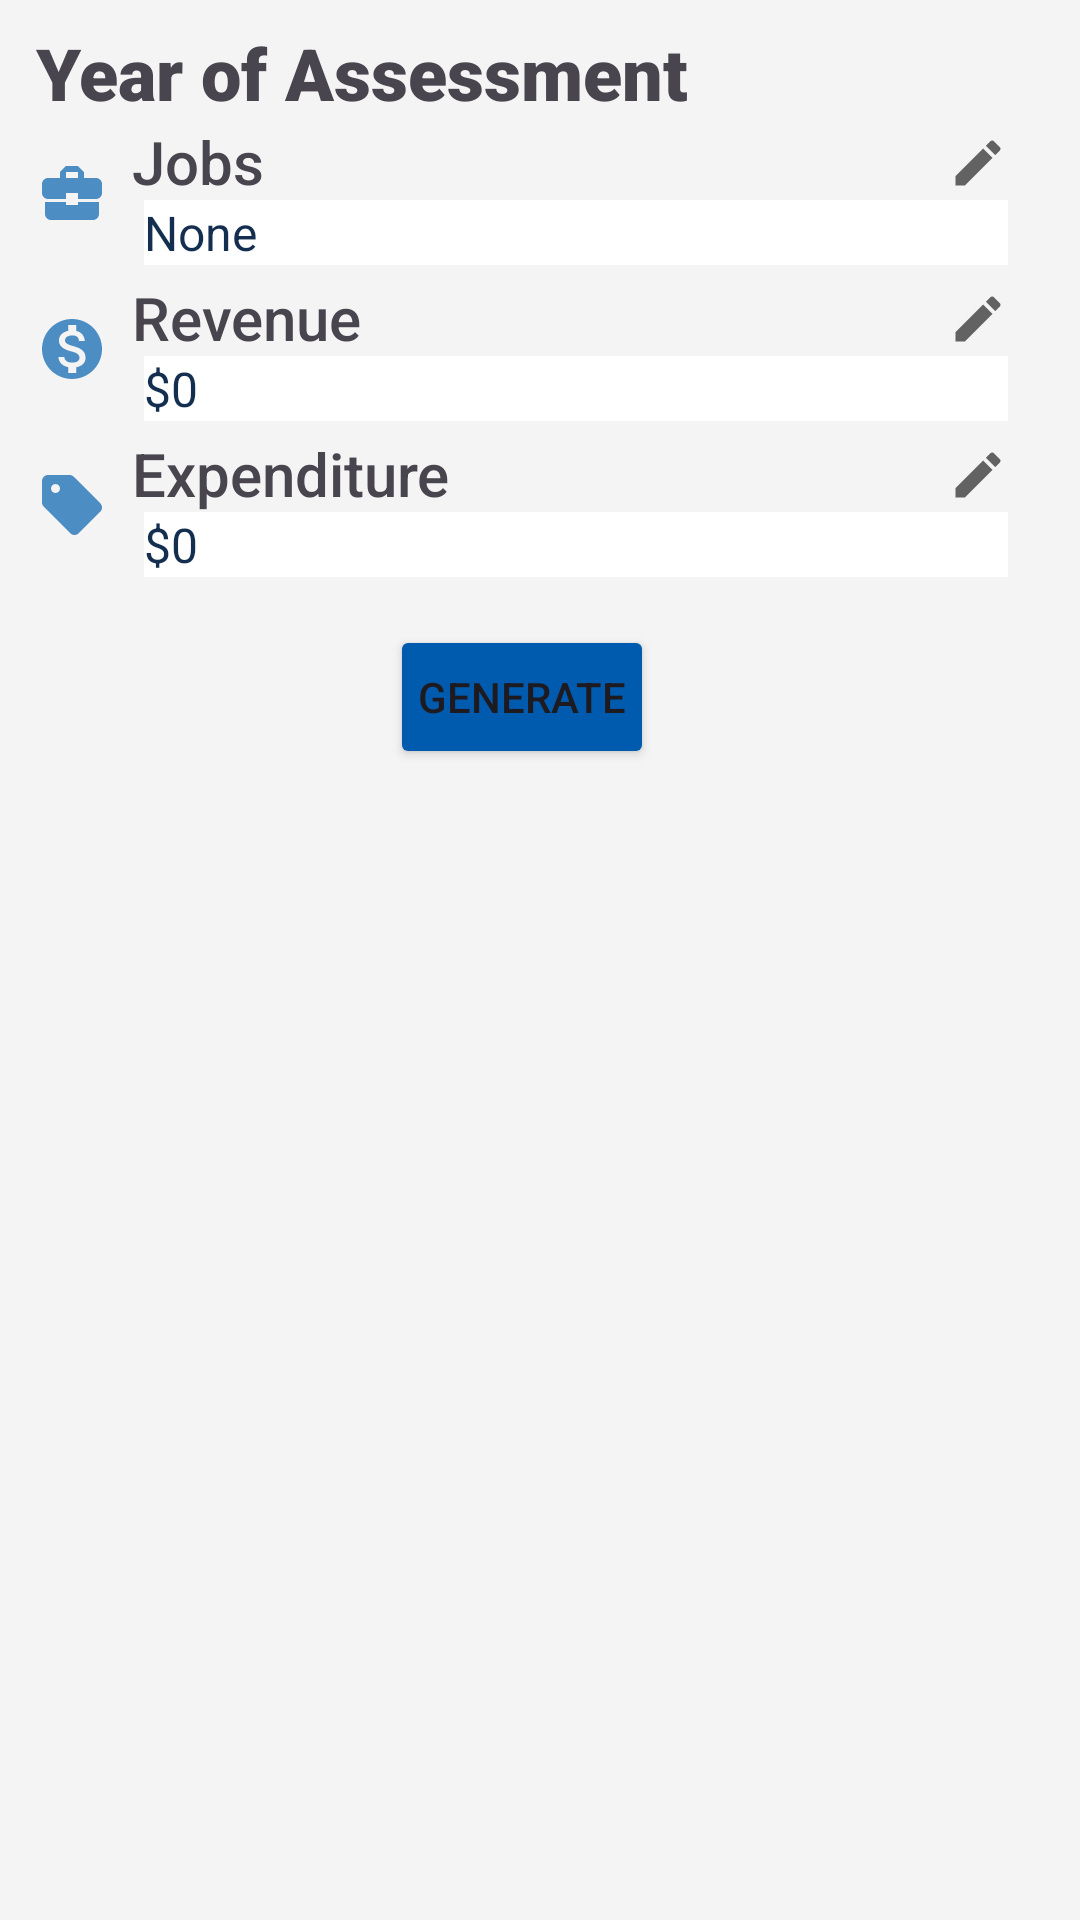

Android layout source for this screen:
<!-- AndroidManifest.xml: application theme Theme.MyApplication -->
<!-- res/layout/profile_item.xml -->
<?xml version="1.0" encoding="utf-8"?>
<androidx.constraintlayout.widget.ConstraintLayout
    xmlns:android="http://schemas.android.com/apk/res/android"
    android:layout_width="match_parent"
    android:layout_height="wrap_content"
    android:background="@color/gray_bg"
    android:padding="4dp"
    xmlns:app="http://schemas.android.com/apk/res-auto">

    <TextView
        android:id="@+id/headerView"
        android:layout_width="match_parent"
        android:layout_height="wrap_content"
        android:text="@string/ya"
        app:layout_constraintStart_toStartOf="parent"
        app:layout_constraintTop_toTopOf="parent"
        android:layout_marginTop="4dp"
        android:layout_marginStart="8dp"
        android:fontFamily="sans-serif-black"
        android:textSize="24sp"/>

    <include
        layout="@layout/profile_row_job"
        android:id="@+id/profileRow"
        android:layout_width="match_parent"
        android:layout_height="52dp"
        app:layout_constraintStart_toStartOf="parent"
        app:layout_constraintTop_toBottomOf="@id/headerView" />

    <include
        layout="@layout/profile_row_rev"
        android:id="@+id/profileRowRev"
        android:layout_width="match_parent"
        android:layout_height="52dp"
        android:layout_marginBottom="12dp"
        app:layout_constraintStart_toStartOf="parent"
        app:layout_constraintTop_toBottomOf="@id/profileRow" />

    <include
        layout="@layout/profile_row_exp"
        android:id="@+id/profileRowExp"
        android:layout_width="match_parent"
        android:layout_height="52dp"
        app:layout_constraintTop_toBottomOf="@id/profileRowRev"
        app:layout_constraintStart_toStartOf="parent"
        app:layout_constraintEnd_toEndOf="parent"/>

    <Button
        android:id="@+id/generateButton"
        android:layout_height="wrap_content"
        android:layout_width="wrap_content"
        android:text="Generate"
        android:padding="4dp"
        android:layout_marginTop="12dp"
        android:layout_marginBottom="16dp"
        android:layout_marginEnd="12dp"
        android:backgroundTint="@color/irasBlue"
        app:layout_constraintTop_toBottomOf="@id/profileRowExp"
        app:layout_constraintStart_toStartOf="parent"
        app:layout_constraintEnd_toEndOf="parent" />

</androidx.constraintlayout.widget.ConstraintLayout>
<!-- res/layout/profile_row_job.xml (included above) -->
<?xml version="1.0" encoding="utf-8"?>
<androidx.constraintlayout.widget.ConstraintLayout xmlns:android="http://schemas.android.com/apk/res/android"
    android:layout_width="match_parent"
    android:layout_height="48dp"
    android:layout_gravity="center_vertical"
    android:paddingBottom="4dp"
    xmlns:app="http://schemas.android.com/apk/res-auto">

    <ImageView
        android:layout_width="wrap_content"
        android:layout_height="wrap_content"
        android:id="@+id/jobIcon"
        android:src="@drawable/ic_jobs_icon"
        android:layout_margin="8dp"
        app:layout_constraintStart_toStartOf="parent"
        app:layout_constraintTop_toTopOf="parent"
        app:layout_constraintBottom_toBottomOf="parent" />

    <ImageView
        android:layout_width="20dp"
        android:layout_height="20dp"
        android:id="@+id/editJobIcon"
        android:src="@drawable/ic_edit"
        android:layout_marginTop="4dp"
        app:layout_constraintEnd_toEndOf="@id/jobsList"
        app:layout_constraintTop_toTopOf="parent" />

    <TextView
        android:id="@+id/jobView"
        android:layout_width="0dp"
        android:layout_height="wrap_content"
        android:text="@string/jobs"
        android:fontFamily="sans-serif-medium"
        android:textSize="20sp"
        android:layout_marginHorizontal="8dp"
        app:layout_constraintStart_toEndOf="@id/jobIcon"
        app:layout_constraintTop_toTopOf="parent" />
    <TextView
        android:id="@+id/jobsList"
        android:layout_width="0dp"
        android:layout_height="wrap_content"
        android:background="@color/white"
        android:text="None"
        android:textSize="16sp"
        android:textColor="@color/darkBlueFont"
        android:textAlignment="viewStart"
        android:layout_marginStart="12dp"
        android:layout_marginEnd="20dp"
        android:maxLines="1"
        android:ellipsize="marquee"
        android:marqueeRepeatLimit="marquee_forever"
        android:scrollHorizontally="true"
        android:singleLine="true"
        app:layout_constraintStart_toEndOf="@id/jobIcon"
        app:layout_constraintEnd_toEndOf="parent"
        app:layout_constraintBottom_toBottomOf="parent" />

</androidx.constraintlayout.widget.ConstraintLayout>
<!-- res/layout/profile_row_rev.xml (included above) -->
<?xml version="1.0" encoding="utf-8"?>
<androidx.constraintlayout.widget.ConstraintLayout xmlns:android="http://schemas.android.com/apk/res/android"
    android:layout_width="match_parent"
    android:layout_height="48dp"
    android:layout_gravity="center_vertical"
    android:paddingBottom="4dp"
    xmlns:app="http://schemas.android.com/apk/res-auto">

    <ImageView
        android:layout_width="wrap_content"
        android:layout_height="wrap_content"
        android:id="@+id/jobIcon"
        android:src="@drawable/ic_rev_icon"
        android:layout_margin="8dp"
        app:layout_constraintStart_toStartOf="parent"
        app:layout_constraintTop_toTopOf="parent"
        app:layout_constraintBottom_toBottomOf="parent" />

    <ImageView
        android:layout_width="20dp"
        android:layout_height="20dp"
        android:id="@+id/editRevIcon"
        android:src="@drawable/ic_edit"
        android:layout_marginTop="4dp"
        app:layout_constraintEnd_toEndOf="@id/revAmt"
        app:layout_constraintTop_toTopOf="parent" />

    <TextView
        android:id="@+id/revView"
        android:layout_width="0dp"
        android:layout_height="wrap_content"
        android:text="@string/revenue"
        android:fontFamily="sans-serif-medium"
        android:textSize="20sp"
        android:layout_marginHorizontal="8dp"
        app:layout_constraintStart_toEndOf="@id/jobIcon"
        app:layout_constraintTop_toTopOf="parent" />

    <TextView
        android:id="@+id/revAmt"
        android:layout_width="0dp"
        android:layout_height="wrap_content"
        android:background="@color/white"
        android:text="$0"
        android:textSize="16sp"
        android:textColor="@color/darkBlueFont"
        android:textAlignment="viewStart"
        android:layout_marginStart="12dp"
        android:layout_marginEnd="20dp"
        app:layout_constraintStart_toEndOf="@id/jobIcon"
        app:layout_constraintEnd_toEndOf="parent"
        app:layout_constraintBottom_toBottomOf="parent" />
</androidx.constraintlayout.widget.ConstraintLayout>
<!-- res/layout/profile_row_exp.xml (included above) -->
<?xml version="1.0" encoding="utf-8"?>
<androidx.constraintlayout.widget.ConstraintLayout xmlns:android="http://schemas.android.com/apk/res/android"
    android:layout_width="match_parent"
    android:layout_height="52dp"
    android:layout_gravity="center_vertical"
    android:paddingBottom="4dp"
    xmlns:app="http://schemas.android.com/apk/res-auto">

    <ImageView
        android:layout_width="wrap_content"
        android:layout_height="wrap_content"
        android:id="@+id/jobIcon"
        android:src="@drawable/ic_exp_icon"
        android:layout_margin="8dp"
        app:layout_constraintStart_toStartOf="parent"
        app:layout_constraintTop_toTopOf="parent"
        app:layout_constraintBottom_toBottomOf="parent" />

    <ImageView
        android:layout_width="20dp"
        android:layout_height="20dp"
        android:id="@+id/editExpIcon"
        android:src="@drawable/ic_edit"
        android:layout_marginTop="4dp"
        app:layout_constraintEnd_toEndOf="@id/expAmt"
        app:layout_constraintTop_toTopOf="parent" />

    <TextView
        android:id="@+id/expView"
        android:layout_width="0dp"
        android:layout_height="wrap_content"
        android:text="@string/expenditure"
        android:fontFamily="sans-serif-medium"
        android:textSize="20sp"
        android:layout_marginHorizontal="8dp"
        app:layout_constraintStart_toEndOf="@id/jobIcon"
        app:layout_constraintTop_toTopOf="parent" />
    <TextView
        android:id="@+id/expAmt"
        android:layout_width="0dp"
        android:layout_height="wrap_content"
        android:background="@color/white"
        android:text="$0"
        android:textSize="16sp"
        android:textColor="@color/darkBlueFont"
        android:textAlignment="viewStart"
        android:layout_marginStart="12dp"
        android:layout_marginEnd="20dp"
        app:layout_constraintStart_toEndOf="@id/jobIcon"
        app:layout_constraintEnd_toEndOf="parent"
        app:layout_constraintBottom_toBottomOf="parent" />
</androidx.constraintlayout.widget.ConstraintLayout>
<!-- resources referenced by this layout -->
<resources>
  <color name="darkBlueFont">#142e4f</color>&gt;
  <color name="gray_bg">#f4f4f4</color>
  <color name="irasBlue">#005AAD</color>
  <color name="white">#FFFFFFFF</color>
  <!-- drawable ic_edit (drawable) -->
  <vector android:alpha="0.85" android:height="24dp"
      android:tint="#474747" android:viewportHeight="24"
      android:viewportWidth="24" android:width="24dp" xmlns:android="http://schemas.android.com/apk/res/android">
      <path android:fillColor="@android:color/white" android:pathData="M3,17.25V21h3.75L17.81,9.94l-3.75,-3.75L3,17.25zM20.71,7.04c0.39,-0.39 0.39,-1.02 0,-1.41l-2.34,-2.34c-0.39,-0.39 -1.02,-0.39 -1.41,0l-1.83,1.83 3.75,3.75 1.83,-1.83z"/>
  </vector>
  <!-- drawable ic_exp_icon (drawable) -->
  <vector android:alpha="0.85" android:height="24dp"
      android:tint="#2D7BB9" android:viewportHeight="24"
      android:viewportWidth="24" android:width="24dp" xmlns:android="http://schemas.android.com/apk/res/android">
      <path android:fillColor="@android:color/white" android:pathData="M21.41,11.41l-8.83,-8.83C12.21,2.21 11.7,2 11.17,2H4C2.9,2 2,2.9 2,4v7.17c0,0.53 0.21,1.04 0.59,1.41l8.83,8.83c0.78,0.78 2.05,0.78 2.83,0l7.17,-7.17C22.2,13.46 22.2,12.2 21.41,11.41zM6.5,8C5.67,8 5,7.33 5,6.5S5.67,5 6.5,5S8,5.67 8,6.5S7.33,8 6.5,8z"/>
  </vector>
  <!-- drawable ic_jobs_icon (drawable) -->
  <vector android:alpha="0.85" android:height="24dp"
      android:tint="#2D7BB9" android:viewportHeight="24"
      android:viewportWidth="24" android:width="24dp" xmlns:android="http://schemas.android.com/apk/res/android">
      <path android:fillColor="@android:color/white" android:pathData="M10,16v-1L3.01,15L3,19c0,1.11 0.89,2 2,2h14c1.11,0 2,-0.89 2,-2v-4h-7v1h-4zM20,7h-4.01L15.99,5l-2,-2h-4l-2,2v2L4,7c-1.1,0 -2,0.9 -2,2v3c0,1.11 0.89,2 2,2h6v-2h4v2h6c1.1,0 2,-0.9 2,-2L22,9c0,-1.1 -0.9,-2 -2,-2zM14,7h-4L10,5h4v2z"/>
  </vector>
  <string name="expenditure">Expenditure</string>
  <string name="jobs">Jobs</string>
  <string name="revenue">Revenue</string>
  <string name="ya">Year of Assessment</string>
  <style name="Theme.MyApplication" parent="Base.Theme.MyApplication" />
  <color name="md_theme_light_primary">#0C5EB1</color>
  <color name="md_theme_light_onPrimary">#FFFFFF</color>
  <color name="md_theme_light_primaryContainer">#D5E3FF</color>
  <color name="md_theme_light_onPrimaryContainer">#001B3C</color>
  <color name="md_theme_light_secondary">#00629D</color>
  <color name="md_theme_light_onSecondary">#FFFFFF</color>
  <color name="md_theme_light_secondaryContainer">#CFE5FF</color>
  <color name="md_theme_light_onSecondaryContainer">#001D34</color>
  <color name="md_theme_light_tertiary">#6F5675</color>
  <color name="md_theme_light_onTertiary">#FFFFFF</color>
  <color name="md_theme_light_tertiaryContainer">#F8D8FE</color>
  <color name="md_theme_light_onTertiaryContainer">#28132F</color>
  <color name="md_theme_light_error">#BA1A1A</color>
  <color name="md_theme_light_errorContainer">#FFDAD6</color>
  <color name="md_theme_light_onError">#FFFFFF</color>
  <color name="md_theme_light_onErrorContainer">#410002</color>
  <color name="md_theme_light_background">#FDFBFF</color>
  <color name="md_theme_light_onBackground">#1A1C1E</color>
  <color name="md_theme_light_surface">#FDFBFF</color>
  <color name="md_theme_light_onSurface">#1A1C1E</color>
  <color name="md_theme_light_surfaceVariant">#E0E2EC</color>
  <color name="md_theme_light_onSurfaceVariant">#43474E</color>
  <color name="md_theme_light_outline">#74777F</color>
  <color name="md_theme_light_inverseOnSurface">#F1F0F4</color>
  <color name="md_theme_light_inverseSurface">#2F3033</color>
  <color name="md_theme_light_inversePrimary">#A8C8FF</color>
</resources>
